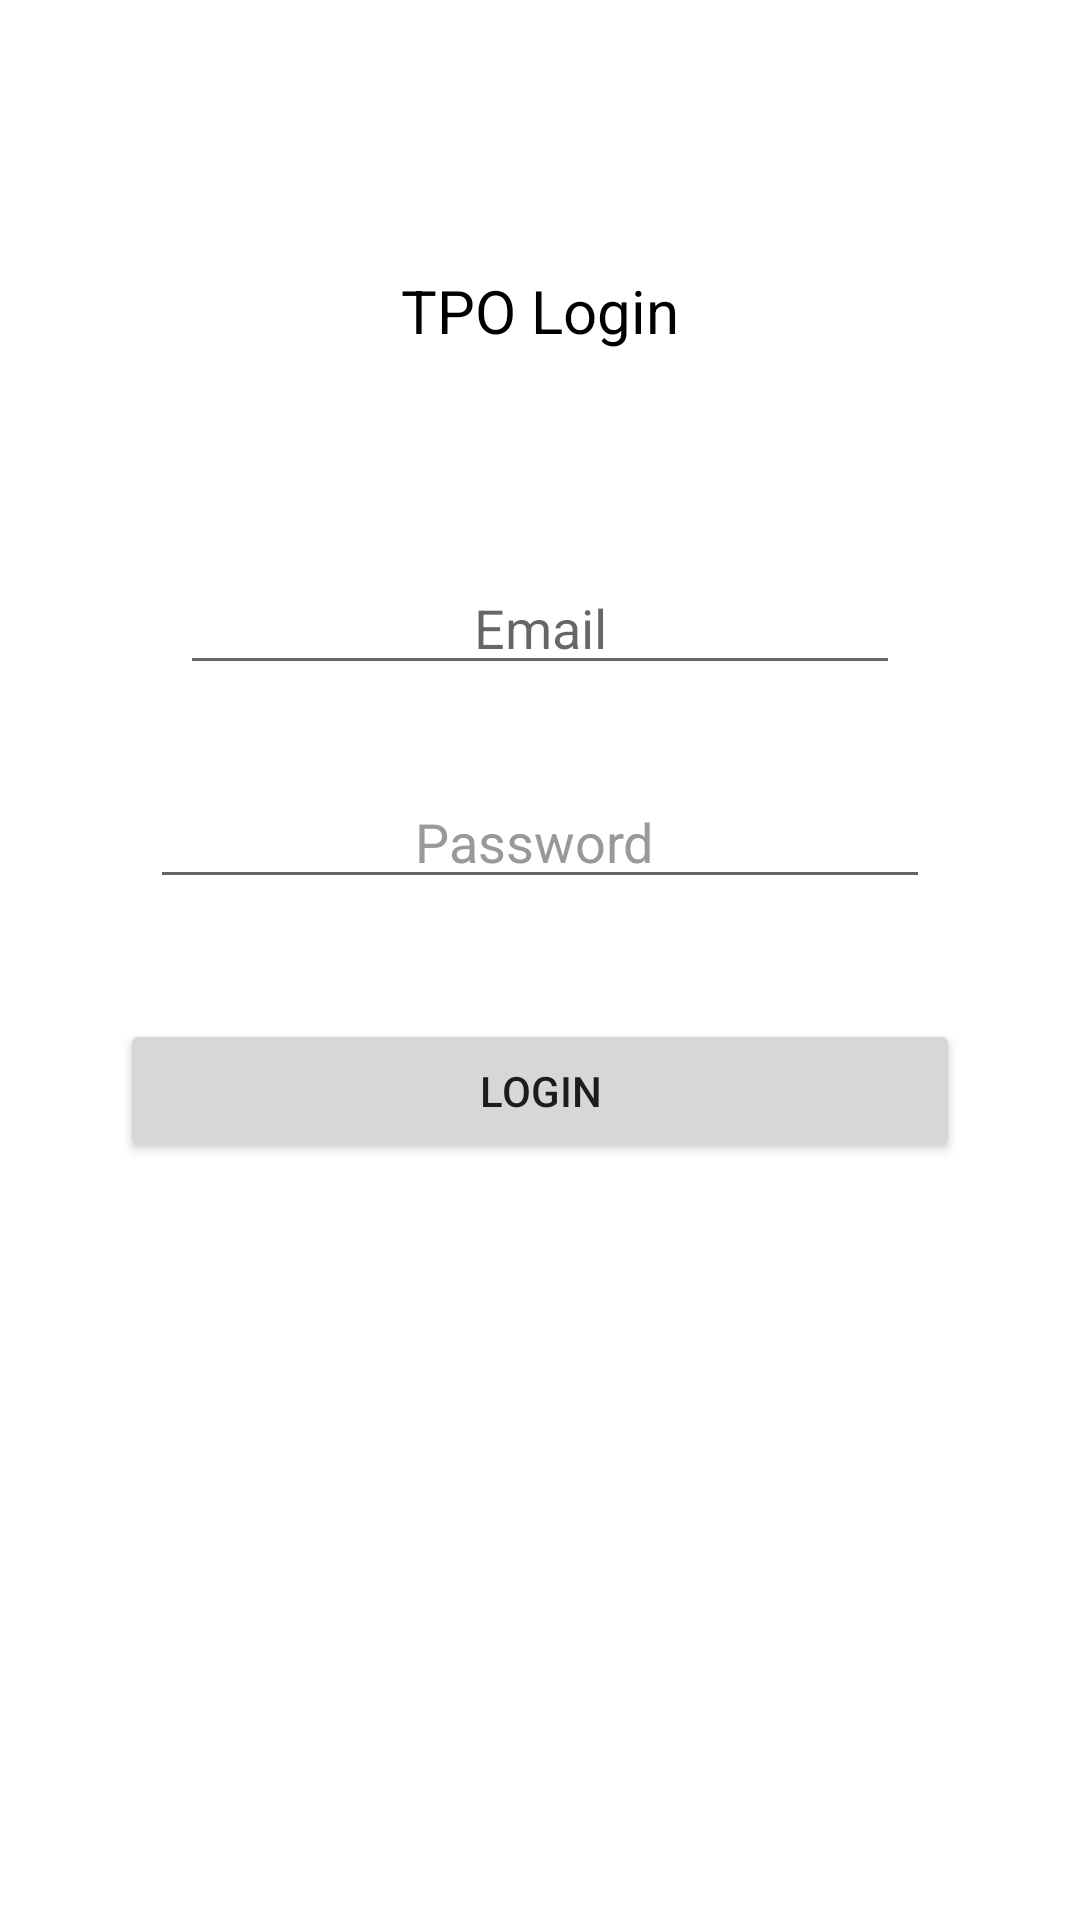

Write the Android layout XML for this screen, with the resource values it uses.
<!-- AndroidManifest.xml: application theme Theme.StudentPlacementSys -->
<!-- res/layout/activity_tpo_login.xml -->
<?xml version="1.0" encoding="utf-8"?>
<LinearLayout xmlns:android="http://schemas.android.com/apk/res/android"
    android:layout_width="match_parent"
    android:layout_height="match_parent"
    android:orientation="vertical"
    android:padding="40dp">
    <TextView
        android:layout_width="match_parent"
        android:layout_height="wrap_content"
        android:text="TPO Login"
        android:fontFamily="sans-serif"
        android:textColor="@color/design_default_color_on_secondary"
        android:textSize="20dp"
        android:layout_gravity="center"
        android:gravity="center"
        android:layout_margin="50dp"></TextView>

    <EditText
        android:layout_width="match_parent"
        android:layout_height="wrap_content"
        android:ems="10"
        android:id="@+id/tpousername"
        android:hint="Email"
        android:gravity="center"
        android:layout_marginBottom="10dp"
        android:layout_marginTop="170dp"
        android:layout_margin="20dp" />

    <EditText
        android:layout_width="match_parent"
        android:layout_height="wrap_content"
        android:inputType="textPassword"
        android:ems="10"
        android:id="@+id/tpopassword"
        android:hint="Password"
        android:gravity="center"
        android:layout_marginTop="10dp"
        android:layout_margin="10dp"
        android:paddingLeft="0dp"
        android:drawablePadding="5dp"
        android:textColorHint="#999"/>

    <Button
        android:layout_width="match_parent"
        android:layout_height="wrap_content"
        android:layout_marginTop="30dp"
        android:text="Login"
        android:id="@+id/tpologinbutton"
        android:layout_gravity="center_horizontal">
    </Button>

</LinearLayout>
<!-- resources referenced by this layout -->
<resources>
  <style name="Theme.StudentPlacementSys" parent="Theme.MaterialComponents.DayNight.NoActionBar">
          
          <item name="colorPrimary">@color/purple_500</item>
          <item name="colorPrimaryVariant">@color/purple_700</item>
          <item name="colorOnPrimary">@color/white</item>
          
          <item name="colorSecondary">@color/teal_200</item>
          <item name="colorSecondaryVariant">@color/teal_700</item>
          <item name="colorOnSecondary">@color/black</item>
          
          <item name="android:statusBarColor" tools:targetApi="l">?attr/colorPrimaryVariant</item>
          
      </style>
  <color name="purple_500">#FF6200EE</color>
  <color name="purple_700">#FF3700B3</color>
  <color name="white">#FFFFFFFF</color>
  <color name="teal_200">#FF03DAC5</color>
  <color name="teal_700">#FF018786</color>
  <color name="black">#FF000000</color>
</resources>
